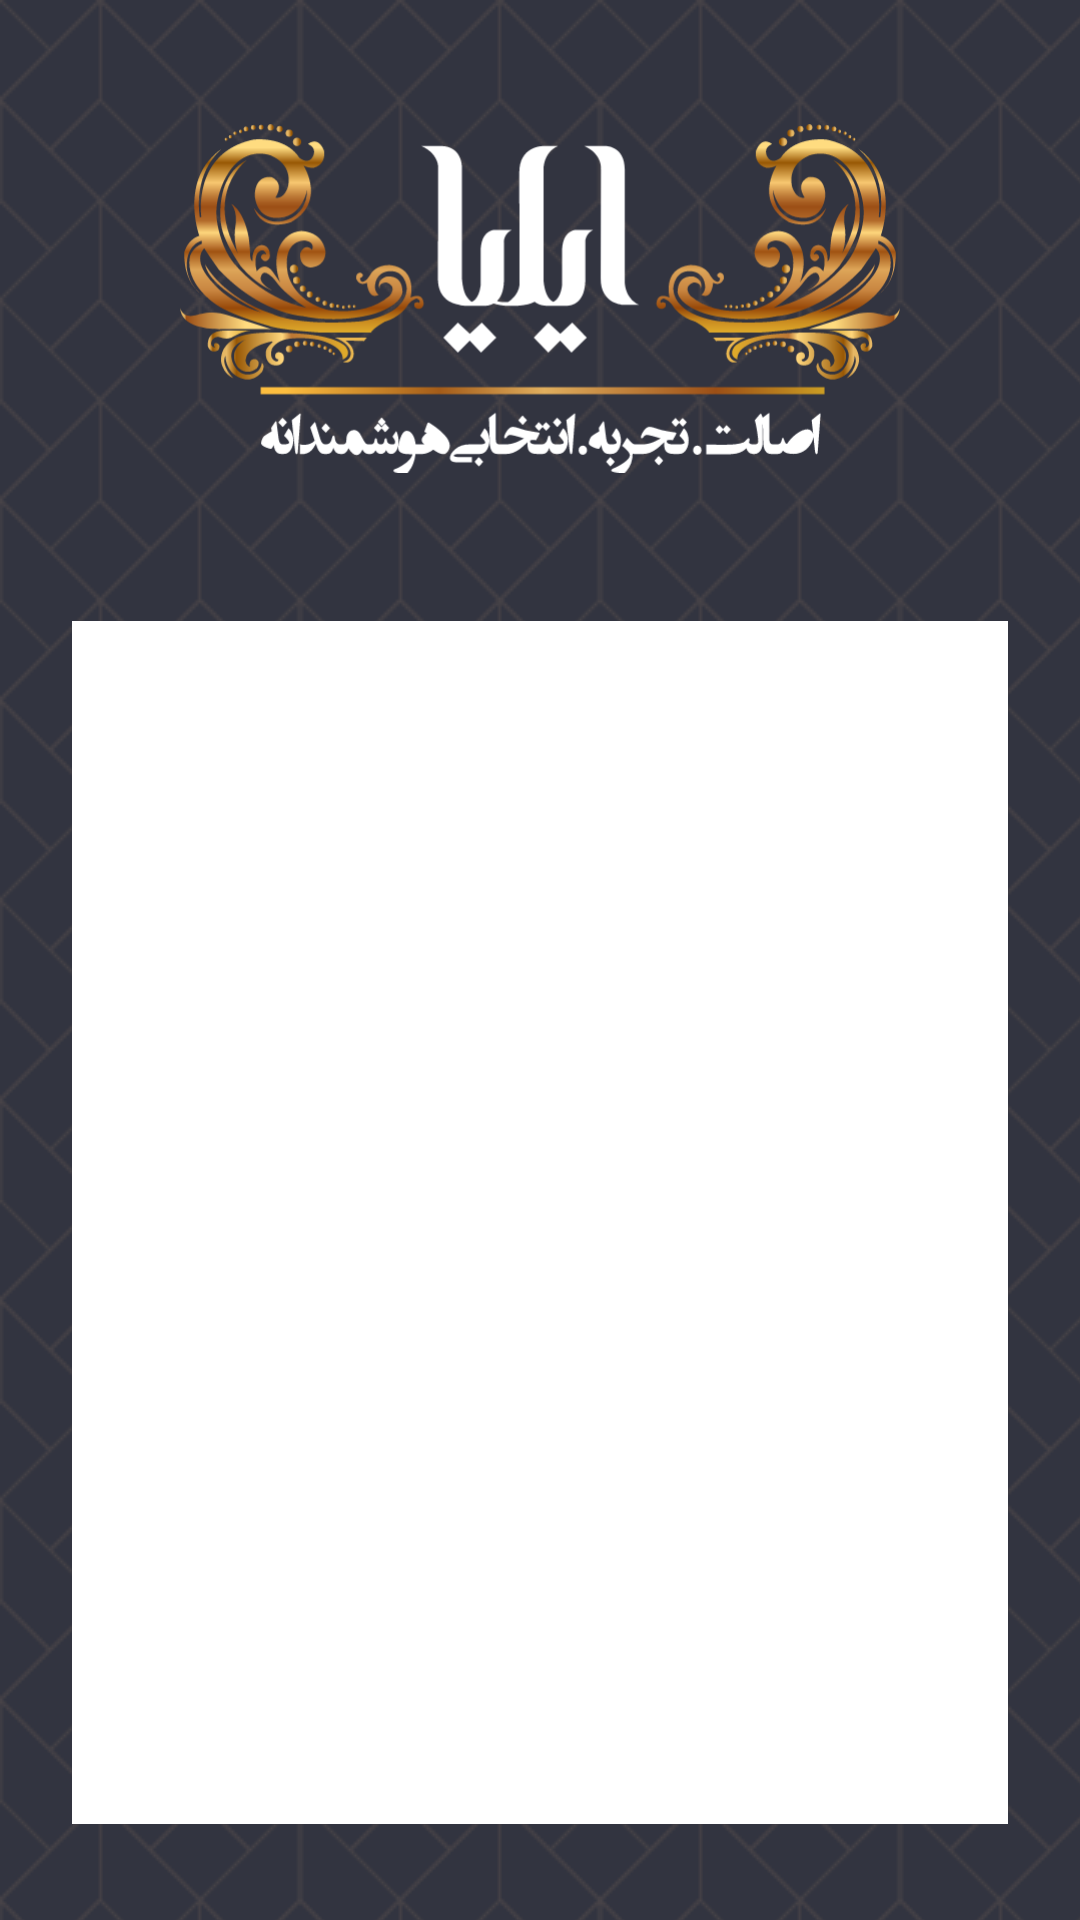

The Android layout XML behind this screen, and the referenced resources:
<!-- AndroidManifest.xml: application theme AppTheme -->
<!-- res/layout/activity_about_us.xml -->
<?xml version="1.0" encoding="utf-8"?>
<android.support.constraint.ConstraintLayout
        xmlns:android="http://schemas.android.com/apk/res/android"
        xmlns:tools="http://schemas.android.com/tools"
        xmlns:app="http://schemas.android.com/apk/res-auto"
        android:layout_width="match_parent"
        android:layout_height="match_parent"
        tools:context=".AboutUsActivity"
        android:background="@drawable/background"
>


    <ImageView
            android:layout_width="240dp"
            android:layout_height="wrap_content"
            android:src="@drawable/ic_logoeliya"

            android:scaleType="fitCenter"
            android:id="@+id/imageView"

            app:layout_constraintTop_toTopOf="parent"
            app:layout_constraintEnd_toEndOf="parent"

            app:layout_constraintStart_toStartOf="parent"

    />
    <LinearLayout
            android:orientation="vertical"
            android:layout_width="0dp"
            android:layout_height="0dp" android:layout_marginTop="8dp"
            app:layout_constraintTop_toBottomOf="@+id/imageView" app:layout_constraintEnd_toEndOf="parent"
            android:layout_marginEnd="24dp" app:layout_constraintStart_toStartOf="parent"
            android:layout_marginStart="24dp" android:layout_marginBottom="32dp"
            app:layout_constraintBottom_toBottomOf="parent"
            android:background="@color/white"
            android:padding="20dp"

            android:id="@+id/linearLayout2">

        <ScrollView android:layout_width="match_parent" android:layout_height="match_parent">


            <TextView android:layout_width="match_parent" android:layout_height="match_parent"
                      android:textAlignment="center"
                      android:id="@+id/aboutustext"

            />
        </ScrollView>



    </LinearLayout>
    <ProgressBar
            style="?android:attr/progressBarStyle"
            android:layout_width="wrap_content"
            android:layout_height="wrap_content"
            android:id="@+id/aboutprogress"
            app:layout_constraintTop_toTopOf="@+id/linearLayout2"
            app:layout_constraintBottom_toBottomOf="@+id/linearLayout2" app:layout_constraintEnd_toEndOf="parent"
            android:layout_marginEnd="8dp" app:layout_constraintStart_toStartOf="parent"
            android:layout_marginStart="8dp"
    android:visibility="gone"

    />


</android.support.constraint.ConstraintLayout>
<!-- resources referenced by this layout -->
<resources>
  <color name="white">#ffffff</color>
  <!-- drawable background (drawable) -->
  <?xml version="1.0" encoding="utf-8"?>
  <bitmap xmlns:android="http://schemas.android.com/apk/res/android"
  
          android:src="@drawable/pattern2"
  
          android:tileMode="repeat" />
  <!-- drawable ic_logoeliya: vector/xml drawable (drawable, 65689 chars, omitted) -->
  <style name="AppTheme" parent="Theme.AppCompat.Light.NoActionBar">
          
          <item name="colorPrimary">@color/colorPrimary</item>
          <item name="colorPrimaryDark">@color/colorPrimaryDark</item>
          <item name="colorAccent">@color/colorAccent</item>
  
  
      </style>
  <!-- drawable pattern2: png bitmap (drawable, 11570 bytes) -->
  <color name="colorPrimary">#008577</color>
  <color name="colorPrimaryDark">#323440</color>
  <color name="colorAccent">#D81B60</color>
</resources>
